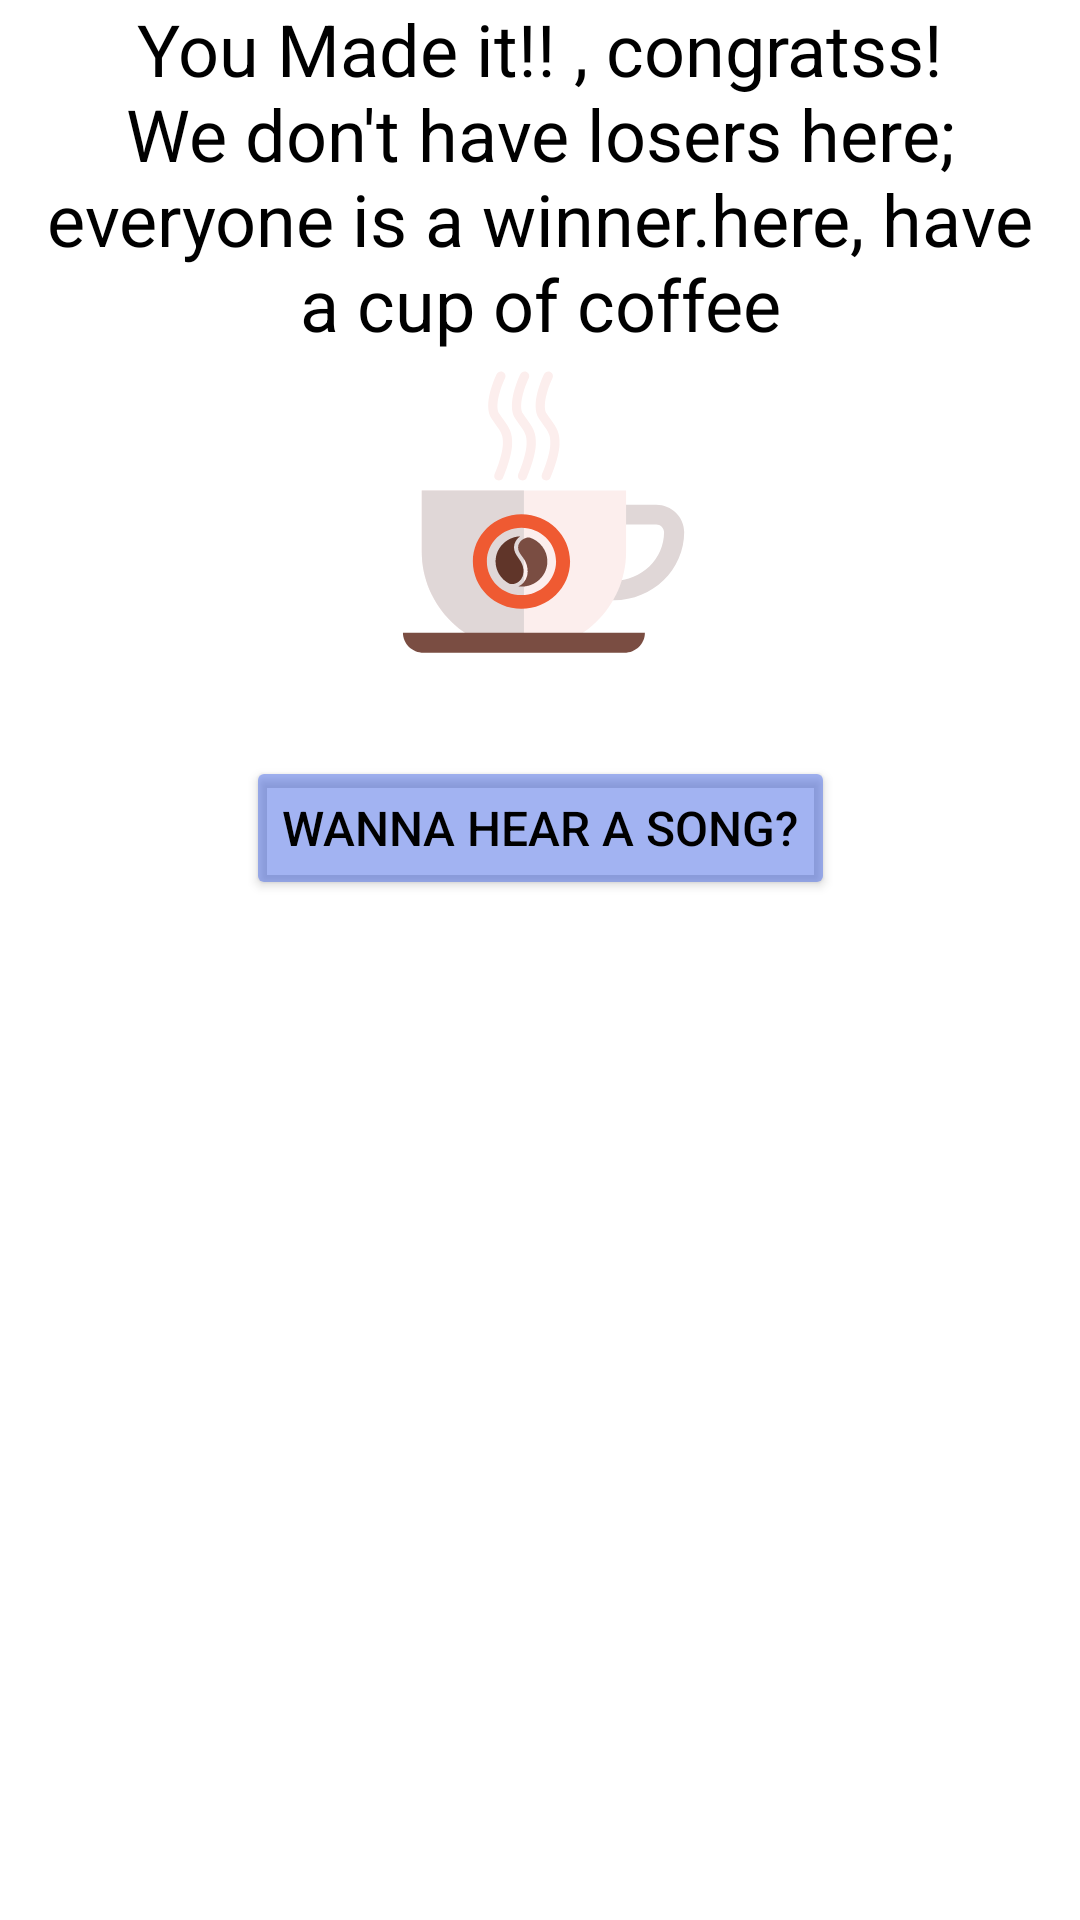

This screen was rendered from an Android layout file. Write that file and the resources it references.
<!-- AndroidManifest.xml: application theme Theme.TriviaTask3 -->
<!-- res/layout/fragment_winning.xml -->
<?xml version="1.0" encoding="utf-8"?>
<androidx.constraintlayout.widget.ConstraintLayout xmlns:android="http://schemas.android.com/apk/res/android"
    xmlns:app="http://schemas.android.com/apk/res-auto"
    xmlns:tools="http://schemas.android.com/tools"
    android:layout_width="match_parent"
    android:layout_height="match_parent"
    android:background="@color/white">

    <TextView
        android:id="@+id/text_points"
        android:layout_width="match_parent"
        android:layout_height="120dp"
        android:textSize="@dimen/text_big_size"
        android:layout_marginHorizontal="8dp"
        android:gravity="center_horizontal"
        android:textColor="@color/black"
        android:text="@string/explain"
        app:layout_constraintEnd_toEndOf="parent"
        app:layout_constraintStart_toStartOf="parent"
        app:layout_constraintTop_toTopOf="parent" />

    <androidx.appcompat.widget.AppCompatButton
        android:id="@+id/button_song"
        android:layout_width="wrap_content"
        android:layout_height="wrap_content"
        android:layout_marginTop="32dp"
        android:backgroundTint="#804669E6"
        android:text="@string/wanna_hear_a_song"
        android:textColor="@color/black"
        android:textSize="@dimen/normal_text_size"
        app:layout_constraintEnd_toEndOf="parent"
        app:layout_constraintStart_toStartOf="parent"
        app:layout_constraintTop_toBottomOf="@+id/image_coffee" />

    <ImageView
        android:id="@+id/image_coffee"
        android:layout_width="100dp"
        android:layout_height="100dp"
        android:src="@drawable/ic_starbucks_coffee"
        app:layout_constraintEnd_toEndOf="parent"
        app:layout_constraintStart_toStartOf="parent"
        app:layout_constraintTop_toBottomOf="@+id/text_points"
        tools:ignore="ContentDescription" />

</androidx.constraintlayout.widget.ConstraintLayout>
<!-- resources referenced by this layout -->
<resources>
  <color name="black">#FF000000</color>
  <color name="white">#FFFFFFFF</color>
  <dimen name="normal_text_size">16sp</dimen>
  <dimen name="text_big_size">24sp</dimen>
  <!-- drawable ic_starbucks_coffee: vector/xml drawable (drawable-v24, 4330 chars, omitted) -->
  <string name="explain">You Made it!! , congratss!\nWe don\'t have losers here; everyone is a winner.here, have a cup of coffee</string>
  <string name="wanna_hear_a_song">wanna hear a song?</string>
  <style name="Theme.TriviaTask3" parent="Theme.MaterialComponents.DayNight.NoActionBar">
          
          <item name="colorPrimary">@color/purple_500</item>
          <item name="colorPrimaryVariant">@color/purple_700</item>
          <item name="colorOnPrimary">@color/white</item>
          
          <item name="colorSecondary">@color/teal_200</item>
          <item name="colorSecondaryVariant">@color/teal_700</item>
          <item name="colorOnSecondary">@color/black</item>
          
          <item name="android:statusBarColor" tools:targetApi="l">?attr/colorPrimaryVariant</item>
          
      </style>
  <color name="purple_500">#FF6200EE</color>
  <color name="purple_700">#FF3700B3</color>
  <color name="teal_200">#FF03DAC5</color>
  <color name="teal_700">#FF018786</color>
</resources>
